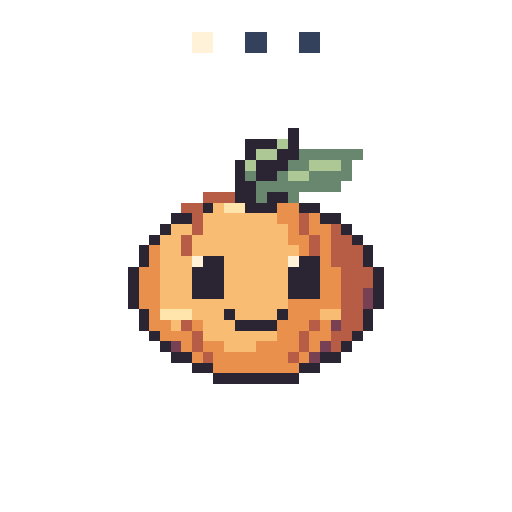
t = 0.00 s
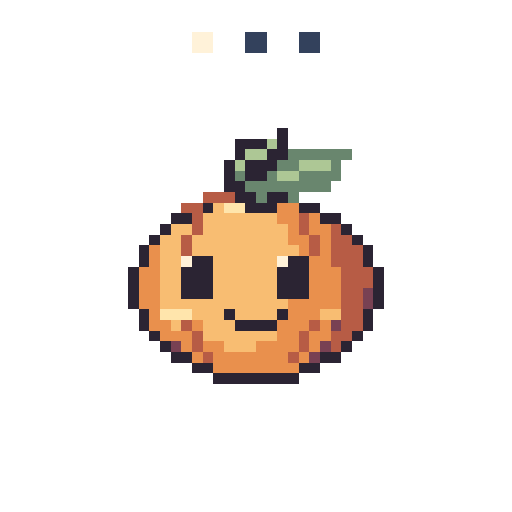
t = 0.36 s
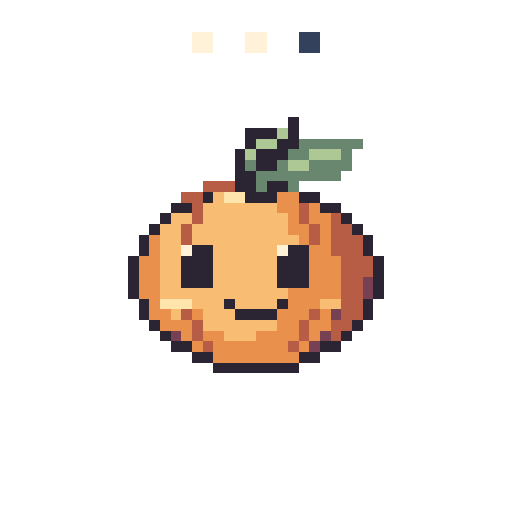
t = 0.72 s
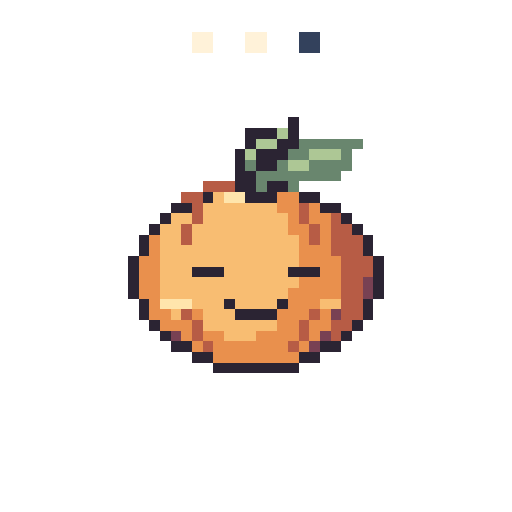
t = 1.04 s
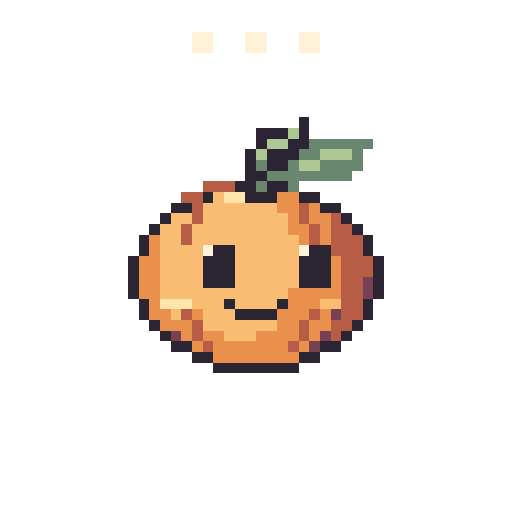
t = 1.36 s
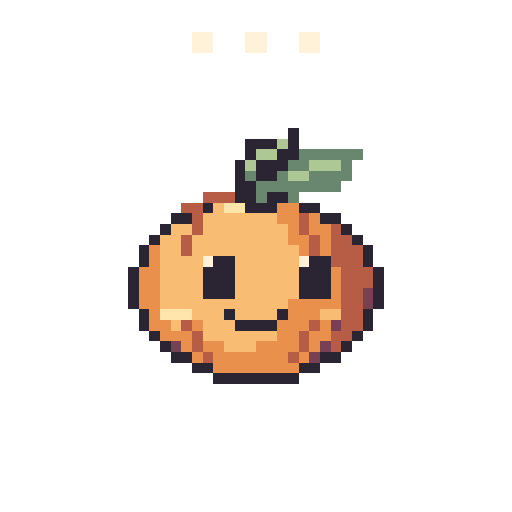
t = 1.72 s

The animated SVG that drew these frames (rendered in a browser with its animation timeline set to each time). Animation: 7 SMIL elements (animate=7); one cycle of 2.08 s, repeats indefinitely.

<svg xmlns="http://www.w3.org/2000/svg" width="192" height="192" viewBox="0 0 48 48" shape-rendering="crispEdges" role="img" data-duration-ms="2080" data-loop="true"><title>Buddy · Ich bin dran</title><style>.pm-poster{display:none}.is-static .pm-frames{display:none}.is-static .pm-poster{display:inline}@media(prefers-reduced-motion:reduce){.pm-frames{display:none}.pm-poster{display:inline}}</style><defs><g id="standard-loading-pose-0"><path fill="#FFF2D9" d="M18 3h2v1h-2zM18 4h2v1h-2zM18 24h1v1h-1zM27 24h1v1h-1z"/><path fill="#33415C" d="M23 3h2v1h-2zM28 3h2v1h-2zM23 4h2v1h-2zM28 4h2v1h-2z"/><path fill="#2B2433" d="M27 12h1v1h-1zM23 13h3v1h-3zM27 13h1v1h-1zM23 14h1v1h-1zM26 14h2v1h-2zM22 15h1v1h-1zM24 15h3v1h-3zM22 16h1v1h-1zM24 16h2v1h-2zM22 17h2v1h-2zM22 18h2v1h-2zM25 18h2v1h-2zM19 19h1v1h-1zM23 19h3v1h-3zM28 19h2v1h-2zM16 20h2v1h-2zM30 20h2v1h-2zM15 21h1v1h-1zM32 21h1v1h-1zM14 22h1v1h-1zM33 22h1v1h-1zM13 23h1v1h-1zM34 23h1v1h-1zM13 24h1v1h-1zM19 24h2v1h-2zM28 24h2v1h-2zM34 24h1v1h-1zM12 25h1v1h-1zM18 25h3v1h-3zM27 25h3v1h-3zM35 25h1v1h-1zM12 26h1v1h-1zM18 26h3v1h-3zM27 26h3v1h-3zM35 26h1v1h-1zM12 27h1v1h-1zM18 27h3v1h-3zM27 27h3v1h-3zM35 27h1v1h-1zM12 28h1v1h-1zM35 28h1v1h-1zM13 29h1v1h-1zM21 29h1v1h-1zM26 29h1v1h-1zM34 29h1v1h-1zM13 30h1v1h-1zM22 30h4v1h-4zM34 30h1v1h-1zM14 31h1v1h-1zM33 31h1v1h-1zM15 32h1v1h-1zM32 32h1v1h-1zM16 33h2v1h-2zM30 33h2v1h-2zM18 34h2v1h-2zM28 34h2v1h-2zM20 35h8v1h-8z"/><path fill="#ADC795" d="M26 13h1v1h-1zM24 14h2v1h-2zM23 15h1v1h-1zM29 15h3v1h-3zM27 16h2v1h-2z"/><path fill="#69866E" d="M28 14h6v1h-6zM27 15h2v1h-2zM32 15h1v1h-1zM23 16h1v1h-1zM26 16h1v1h-1zM29 16h4v1h-4zM24 17h8v1h-8zM24 18h1v1h-1zM27 18h1v1h-1z"/><path fill="#B75C45" d="M19 18h3v1h-3zM17 19h2v1h-2zM18 20h1v1h-1zM28 20h1v1h-1zM18 21h1v1h-1zM28 21h1v1h-1zM31 21h1v1h-1zM17 22h1v1h-1zM29 22h1v1h-1zM31 22h2v1h-2zM17 23h1v1h-1zM29 23h1v1h-1zM31 23h3v1h-3zM31 24h3v1h-3zM32 25h3v1h-3zM32 26h3v1h-3zM32 27h2v1h-2zM32 28h2v1h-2zM32 29h2v1h-2zM17 30h1v1h-1zM29 30h1v1h-1zM32 30h2v1h-2zM18 31h1v1h-1zM28 31h1v1h-1zM31 31h2v1h-2zM18 32h1v1h-1zM28 32h1v1h-1zM31 32h1v1h-1zM19 33h1v1h-1zM27 33h1v1h-1z"/><path fill="#F8BD72" d="M20 19h1v1h-1zM19 20h7v1h-7zM16 21h2v1h-2zM19 21h8v1h-8zM15 22h2v1h-2zM18 22h9v1h-9zM15 23h2v1h-2zM18 23h10v1h-10zM15 24h3v1h-3zM21 24h6v1h-6zM15 25h3v1h-3zM21 25h6v1h-6zM15 26h3v1h-3zM21 26h6v1h-6zM15 27h3v1h-3zM21 27h6v1h-6zM15 28h12v1h-12zM18 29h3v1h-3zM22 29h4v1h-4zM30 29h2v1h-2zM16 30h1v1h-1zM19 30h3v1h-3zM19 31h7v1h-7zM21 32h3v1h-3z"/><path fill="#FFE5AC" d="M21 19h2v1h-2zM15 29h3v1h-3z"/><path fill="#E9904D" d="M26 19h2v1h-2zM26 20h2v1h-2zM29 20h1v1h-1zM27 21h1v1h-1zM29 21h2v1h-2zM27 22h2v1h-2zM30 22h1v1h-1zM14 23h1v1h-1zM28 23h1v1h-1zM30 23h1v1h-1zM14 24h1v1h-1zM30 24h1v1h-1zM13 25h2v1h-2zM30 25h2v1h-2zM13 26h2v1h-2zM30 26h2v1h-2zM13 27h2v1h-2zM30 27h2v1h-2zM13 28h2v1h-2zM27 28h5v1h-5zM14 29h1v1h-1zM27 29h3v1h-3zM14 30h2v1h-2zM18 30h1v1h-1zM26 30h3v1h-3zM30 30h1v1h-1zM15 31h3v1h-3zM26 31h2v1h-2zM29 31h2v1h-2zM17 32h1v1h-1zM19 32h2v1h-2zM24 32h4v1h-4zM29 32h1v1h-1zM18 33h1v1h-1zM20 33h7v1h-7zM28 33h1v1h-1zM20 34h8v1h-8z"/><path fill="#784153" d="M34 27h1v1h-1zM34 28h1v1h-1zM31 30h1v1h-1zM16 32h1v1h-1zM30 32h1v1h-1zM29 33h1v1h-1z"/></g><g id="standard-loading-pose-1"><path fill="#FFF2D9" d="M18 3h2v1h-2zM18 4h2v1h-2zM17 24h1v1h-1zM26 24h1v1h-1z"/><path fill="#33415C" d="M23 3h2v1h-2zM28 3h2v1h-2zM23 4h2v1h-2zM28 4h2v1h-2z"/><path fill="#2B2433" d="M26 12h1v1h-1zM22 13h3v1h-3zM26 13h1v1h-1zM22 14h1v1h-1zM25 14h2v1h-2zM21 15h1v1h-1zM23 15h3v1h-3zM21 16h1v1h-1zM23 16h2v1h-2zM21 17h2v1h-2zM22 18h2v1h-2zM25 18h2v1h-2zM19 19h1v1h-1zM23 19h3v1h-3zM28 19h2v1h-2zM16 20h2v1h-2zM30 20h2v1h-2zM15 21h1v1h-1zM32 21h1v1h-1zM14 22h1v1h-1zM33 22h1v1h-1zM13 23h1v1h-1zM34 23h1v1h-1zM13 24h1v1h-1zM18 24h2v1h-2zM27 24h2v1h-2zM34 24h1v1h-1zM12 25h1v1h-1zM17 25h3v1h-3zM26 25h3v1h-3zM35 25h1v1h-1zM12 26h1v1h-1zM17 26h3v1h-3zM26 26h3v1h-3zM35 26h1v1h-1zM12 27h1v1h-1zM17 27h3v1h-3zM26 27h3v1h-3zM35 27h1v1h-1zM12 28h1v1h-1zM35 28h1v1h-1zM13 29h1v1h-1zM21 29h1v1h-1zM26 29h1v1h-1zM34 29h1v1h-1zM13 30h1v1h-1zM22 30h4v1h-4zM34 30h1v1h-1zM14 31h1v1h-1zM33 31h1v1h-1zM15 32h1v1h-1zM32 32h1v1h-1zM16 33h2v1h-2zM30 33h2v1h-2zM18 34h2v1h-2zM28 34h2v1h-2zM20 35h8v1h-8z"/><path fill="#ADC795" d="M25 13h1v1h-1zM23 14h2v1h-2zM22 15h1v1h-1zM28 15h3v1h-3zM26 16h2v1h-2z"/><path fill="#69866E" d="M27 14h6v1h-6zM26 15h2v1h-2zM31 15h1v1h-1zM22 16h1v1h-1zM25 16h1v1h-1zM28 16h4v1h-4zM23 17h8v1h-8zM24 18h1v1h-1zM27 18h1v1h-1z"/><path fill="#B75C45" d="M19 18h3v1h-3zM17 19h2v1h-2zM18 20h1v1h-1zM28 20h1v1h-1zM18 21h1v1h-1zM28 21h1v1h-1zM31 21h1v1h-1zM17 22h1v1h-1zM29 22h1v1h-1zM31 22h2v1h-2zM17 23h1v1h-1zM29 23h1v1h-1zM31 23h3v1h-3zM31 24h3v1h-3zM32 25h3v1h-3zM32 26h3v1h-3zM32 27h2v1h-2zM32 28h2v1h-2zM32 29h2v1h-2zM17 30h1v1h-1zM29 30h1v1h-1zM32 30h2v1h-2zM18 31h1v1h-1zM28 31h1v1h-1zM31 31h2v1h-2zM18 32h1v1h-1zM28 32h1v1h-1zM31 32h1v1h-1zM19 33h1v1h-1zM27 33h1v1h-1z"/><path fill="#F8BD72" d="M20 19h1v1h-1zM19 20h7v1h-7zM16 21h2v1h-2zM19 21h8v1h-8zM15 22h2v1h-2zM18 22h9v1h-9zM15 23h2v1h-2zM18 23h10v1h-10zM15 24h2v1h-2zM20 24h6v1h-6zM15 25h2v1h-2zM20 25h6v1h-6zM15 26h2v1h-2zM20 26h6v1h-6zM15 27h2v1h-2zM20 27h6v1h-6zM15 28h12v1h-12zM18 29h3v1h-3zM22 29h4v1h-4zM30 29h2v1h-2zM16 30h1v1h-1zM19 30h3v1h-3zM19 31h7v1h-7zM21 32h3v1h-3z"/><path fill="#FFE5AC" d="M21 19h2v1h-2zM15 29h3v1h-3z"/><path fill="#E9904D" d="M26 19h2v1h-2zM26 20h2v1h-2zM29 20h1v1h-1zM27 21h1v1h-1zM29 21h2v1h-2zM27 22h2v1h-2zM30 22h1v1h-1zM14 23h1v1h-1zM28 23h1v1h-1zM30 23h1v1h-1zM14 24h1v1h-1zM29 24h2v1h-2zM13 25h2v1h-2zM29 25h3v1h-3zM13 26h2v1h-2zM29 26h3v1h-3zM13 27h2v1h-2zM29 27h3v1h-3zM13 28h2v1h-2zM27 28h5v1h-5zM14 29h1v1h-1zM27 29h3v1h-3zM14 30h2v1h-2zM18 30h1v1h-1zM26 30h3v1h-3zM30 30h1v1h-1zM15 31h3v1h-3zM26 31h2v1h-2zM29 31h2v1h-2zM17 32h1v1h-1zM19 32h2v1h-2zM24 32h4v1h-4zM29 32h1v1h-1zM18 33h1v1h-1zM20 33h7v1h-7zM28 33h1v1h-1zM20 34h8v1h-8z"/><path fill="#784153" d="M34 27h1v1h-1zM34 28h1v1h-1zM31 30h1v1h-1zM16 32h1v1h-1zM30 32h1v1h-1zM29 33h1v1h-1z"/></g><g id="standard-loading-pose-2"><path fill="#FFF2D9" d="M18 3h2v1h-2zM23 3h2v1h-2zM18 4h2v1h-2zM23 4h2v1h-2zM17 23h1v1h-1zM26 23h1v1h-1z"/><path fill="#33415C" d="M28 3h2v1h-2zM28 4h2v1h-2z"/><path fill="#2B2433" d="M27 11h1v1h-1zM23 12h3v1h-3zM27 12h1v1h-1zM23 13h1v1h-1zM26 13h2v1h-2zM22 14h1v1h-1zM24 14h3v1h-3zM22 15h1v1h-1zM24 15h2v1h-2zM22 16h2v1h-2zM22 17h2v1h-2zM25 17h2v1h-2zM19 18h1v1h-1zM23 18h3v1h-3zM28 18h2v1h-2zM16 19h2v1h-2zM30 19h2v1h-2zM15 20h1v1h-1zM32 20h1v1h-1zM14 21h1v1h-1zM33 21h1v1h-1zM13 22h1v1h-1zM34 22h1v1h-1zM13 23h1v1h-1zM18 23h2v1h-2zM27 23h2v1h-2zM34 23h1v1h-1zM12 24h1v1h-1zM17 24h3v1h-3zM26 24h3v1h-3zM35 24h1v1h-1zM12 25h1v1h-1zM17 25h3v1h-3zM26 25h3v1h-3zM35 25h1v1h-1zM12 26h1v1h-1zM17 26h3v1h-3zM26 26h3v1h-3zM35 26h1v1h-1zM12 27h1v1h-1zM35 27h1v1h-1zM13 28h1v1h-1zM21 28h1v1h-1zM26 28h1v1h-1zM34 28h1v1h-1zM13 29h1v1h-1zM22 29h4v1h-4zM34 29h1v1h-1zM14 30h1v1h-1zM33 30h1v1h-1zM15 31h1v1h-1zM32 31h1v1h-1zM16 32h2v1h-2zM30 32h2v1h-2zM18 33h2v1h-2zM28 33h2v1h-2zM20 34h8v1h-8z"/><path fill="#ADC795" d="M26 12h1v1h-1zM24 13h2v1h-2zM23 14h1v1h-1zM29 14h3v1h-3zM27 15h2v1h-2z"/><path fill="#69866E" d="M28 13h6v1h-6zM27 14h2v1h-2zM32 14h1v1h-1zM23 15h1v1h-1zM26 15h1v1h-1zM29 15h4v1h-4zM24 16h8v1h-8zM24 17h1v1h-1zM27 17h1v1h-1z"/><path fill="#B75C45" d="M19 17h3v1h-3zM17 18h2v1h-2zM18 19h1v1h-1zM28 19h1v1h-1zM18 20h1v1h-1zM28 20h1v1h-1zM31 20h1v1h-1zM17 21h1v1h-1zM29 21h1v1h-1zM31 21h2v1h-2zM17 22h1v1h-1zM29 22h1v1h-1zM31 22h3v1h-3zM31 23h3v1h-3zM32 24h3v1h-3zM32 25h3v1h-3zM32 26h2v1h-2zM32 27h2v1h-2zM32 28h2v1h-2zM17 29h1v1h-1zM29 29h1v1h-1zM32 29h2v1h-2zM18 30h1v1h-1zM28 30h1v1h-1zM31 30h2v1h-2zM18 31h1v1h-1zM28 31h1v1h-1zM31 31h1v1h-1zM19 32h1v1h-1zM27 32h1v1h-1z"/><path fill="#F8BD72" d="M20 18h1v1h-1zM19 19h7v1h-7zM16 20h2v1h-2zM19 20h8v1h-8zM15 21h2v1h-2zM18 21h9v1h-9zM15 22h2v1h-2zM18 22h10v1h-10zM15 23h2v1h-2zM20 23h6v1h-6zM15 24h2v1h-2zM20 24h6v1h-6zM15 25h2v1h-2zM20 25h6v1h-6zM15 26h2v1h-2zM20 26h6v1h-6zM15 27h12v1h-12zM18 28h3v1h-3zM22 28h4v1h-4zM30 28h2v1h-2zM16 29h1v1h-1zM19 29h3v1h-3zM19 30h7v1h-7zM21 31h3v1h-3z"/><path fill="#FFE5AC" d="M21 18h2v1h-2zM15 28h3v1h-3z"/><path fill="#E9904D" d="M26 18h2v1h-2zM26 19h2v1h-2zM29 19h1v1h-1zM27 20h1v1h-1zM29 20h2v1h-2zM27 21h2v1h-2zM30 21h1v1h-1zM14 22h1v1h-1zM28 22h1v1h-1zM30 22h1v1h-1zM14 23h1v1h-1zM29 23h2v1h-2zM13 24h2v1h-2zM29 24h3v1h-3zM13 25h2v1h-2zM29 25h3v1h-3zM13 26h2v1h-2zM29 26h3v1h-3zM13 27h2v1h-2zM27 27h5v1h-5zM14 28h1v1h-1zM27 28h3v1h-3zM14 29h2v1h-2zM18 29h1v1h-1zM26 29h3v1h-3zM30 29h1v1h-1zM15 30h3v1h-3zM26 30h2v1h-2zM29 30h2v1h-2zM17 31h1v1h-1zM19 31h2v1h-2zM24 31h4v1h-4zM29 31h1v1h-1zM18 32h1v1h-1zM20 32h7v1h-7zM28 32h1v1h-1zM20 33h8v1h-8z"/><path fill="#784153" d="M34 26h1v1h-1zM34 27h1v1h-1zM31 29h1v1h-1zM16 31h1v1h-1zM30 31h1v1h-1zM29 32h1v1h-1z"/></g><g id="standard-loading-pose-3"><path fill="#FFF2D9" d="M18 3h2v1h-2zM23 3h2v1h-2zM18 4h2v1h-2zM23 4h2v1h-2z"/><path fill="#33415C" d="M28 3h2v1h-2zM28 4h2v1h-2z"/><path fill="#2B2433" d="M27 11h1v1h-1zM23 12h3v1h-3zM27 12h1v1h-1zM23 13h1v1h-1zM26 13h2v1h-2zM22 14h1v1h-1zM24 14h3v1h-3zM22 15h1v1h-1zM24 15h2v1h-2zM22 16h2v1h-2zM22 17h2v1h-2zM25 17h2v1h-2zM19 18h1v1h-1zM23 18h3v1h-3zM28 18h2v1h-2zM16 19h2v1h-2zM30 19h2v1h-2zM15 20h1v1h-1zM32 20h1v1h-1zM14 21h1v1h-1zM33 21h1v1h-1zM13 22h1v1h-1zM34 22h1v1h-1zM13 23h1v1h-1zM34 23h1v1h-1zM12 24h1v1h-1zM35 24h1v1h-1zM12 25h1v1h-1zM18 25h3v1h-3zM27 25h3v1h-3zM35 25h1v1h-1zM12 26h1v1h-1zM35 26h1v1h-1zM12 27h1v1h-1zM35 27h1v1h-1zM13 28h1v1h-1zM21 28h1v1h-1zM26 28h1v1h-1zM34 28h1v1h-1zM13 29h1v1h-1zM22 29h4v1h-4zM34 29h1v1h-1zM14 30h1v1h-1zM33 30h1v1h-1zM15 31h1v1h-1zM32 31h1v1h-1zM16 32h2v1h-2zM30 32h2v1h-2zM18 33h2v1h-2zM28 33h2v1h-2zM20 34h8v1h-8z"/><path fill="#ADC795" d="M26 12h1v1h-1zM24 13h2v1h-2zM23 14h1v1h-1zM29 14h3v1h-3zM27 15h2v1h-2z"/><path fill="#69866E" d="M28 13h6v1h-6zM27 14h2v1h-2zM32 14h1v1h-1zM23 15h1v1h-1zM26 15h1v1h-1zM29 15h4v1h-4zM24 16h8v1h-8zM24 17h1v1h-1zM27 17h1v1h-1z"/><path fill="#B75C45" d="M19 17h3v1h-3zM17 18h2v1h-2zM18 19h1v1h-1zM28 19h1v1h-1zM18 20h1v1h-1zM28 20h1v1h-1zM31 20h1v1h-1zM17 21h1v1h-1zM29 21h1v1h-1zM31 21h2v1h-2zM17 22h1v1h-1zM29 22h1v1h-1zM31 22h3v1h-3zM31 23h3v1h-3zM32 24h3v1h-3zM32 25h3v1h-3zM32 26h2v1h-2zM32 27h2v1h-2zM32 28h2v1h-2zM17 29h1v1h-1zM29 29h1v1h-1zM32 29h2v1h-2zM18 30h1v1h-1zM28 30h1v1h-1zM31 30h2v1h-2zM18 31h1v1h-1zM28 31h1v1h-1zM31 31h1v1h-1zM19 32h1v1h-1zM27 32h1v1h-1z"/><path fill="#F8BD72" d="M20 18h1v1h-1zM19 19h7v1h-7zM16 20h2v1h-2zM19 20h8v1h-8zM15 21h2v1h-2zM18 21h9v1h-9zM15 22h2v1h-2zM18 22h10v1h-10zM15 23h13v1h-13zM15 24h13v1h-13zM15 25h3v1h-3zM21 25h6v1h-6zM15 26h13v1h-13zM15 27h12v1h-12zM18 28h3v1h-3zM22 28h4v1h-4zM30 28h2v1h-2zM16 29h1v1h-1zM19 29h3v1h-3zM19 30h7v1h-7zM21 31h3v1h-3z"/><path fill="#FFE5AC" d="M21 18h2v1h-2zM15 28h3v1h-3z"/><path fill="#E9904D" d="M26 18h2v1h-2zM26 19h2v1h-2zM29 19h1v1h-1zM27 20h1v1h-1zM29 20h2v1h-2zM27 21h2v1h-2zM30 21h1v1h-1zM14 22h1v1h-1zM28 22h1v1h-1zM30 22h1v1h-1zM14 23h1v1h-1zM28 23h3v1h-3zM13 24h2v1h-2zM28 24h4v1h-4zM13 25h2v1h-2zM30 25h2v1h-2zM13 26h2v1h-2zM28 26h4v1h-4zM13 27h2v1h-2zM27 27h5v1h-5zM14 28h1v1h-1zM27 28h3v1h-3zM14 29h2v1h-2zM18 29h1v1h-1zM26 29h3v1h-3zM30 29h1v1h-1zM15 30h3v1h-3zM26 30h2v1h-2zM29 30h2v1h-2zM17 31h1v1h-1zM19 31h2v1h-2zM24 31h4v1h-4zM29 31h1v1h-1zM18 32h1v1h-1zM20 32h7v1h-7zM28 32h1v1h-1zM20 33h8v1h-8z"/><path fill="#784153" d="M34 26h1v1h-1zM34 27h1v1h-1zM31 29h1v1h-1zM16 31h1v1h-1zM30 31h1v1h-1zM29 32h1v1h-1z"/></g><g id="standard-loading-pose-4"><path fill="#FFF2D9" d="M18 3h2v1h-2zM23 3h2v1h-2zM28 3h2v1h-2zM18 4h2v1h-2zM23 4h2v1h-2zM28 4h2v1h-2zM19 23h1v1h-1zM28 23h1v1h-1z"/><path fill="#2B2433" d="M28 11h1v1h-1zM24 12h3v1h-3zM28 12h1v1h-1zM24 13h1v1h-1zM27 13h2v1h-2zM23 14h1v1h-1zM25 14h3v1h-3zM23 15h1v1h-1zM25 15h2v1h-2zM23 16h2v1h-2zM22 17h2v1h-2zM25 17h2v1h-2zM19 18h1v1h-1zM23 18h3v1h-3zM28 18h2v1h-2zM16 19h2v1h-2zM30 19h2v1h-2zM15 20h1v1h-1zM32 20h1v1h-1zM14 21h1v1h-1zM33 21h1v1h-1zM13 22h1v1h-1zM34 22h1v1h-1zM13 23h1v1h-1zM20 23h2v1h-2zM29 23h2v1h-2zM34 23h1v1h-1zM12 24h1v1h-1zM19 24h3v1h-3zM28 24h3v1h-3zM35 24h1v1h-1zM12 25h1v1h-1zM19 25h3v1h-3zM28 25h3v1h-3zM35 25h1v1h-1zM12 26h1v1h-1zM19 26h3v1h-3zM28 26h3v1h-3zM35 26h1v1h-1zM12 27h1v1h-1zM35 27h1v1h-1zM13 28h1v1h-1zM21 28h1v1h-1zM26 28h1v1h-1zM34 28h1v1h-1zM13 29h1v1h-1zM22 29h4v1h-4zM34 29h1v1h-1zM14 30h1v1h-1zM33 30h1v1h-1zM15 31h1v1h-1zM32 31h1v1h-1zM16 32h2v1h-2zM30 32h2v1h-2zM18 33h2v1h-2zM28 33h2v1h-2zM20 34h8v1h-8z"/><path fill="#ADC795" d="M27 12h1v1h-1zM25 13h2v1h-2zM24 14h1v1h-1zM30 14h3v1h-3zM28 15h2v1h-2z"/><path fill="#69866E" d="M29 13h6v1h-6zM28 14h2v1h-2zM33 14h1v1h-1zM24 15h1v1h-1zM27 15h1v1h-1zM30 15h4v1h-4zM25 16h8v1h-8zM24 17h1v1h-1zM27 17h1v1h-1z"/><path fill="#B75C45" d="M19 17h3v1h-3zM17 18h2v1h-2zM18 19h1v1h-1zM28 19h1v1h-1zM18 20h1v1h-1zM28 20h1v1h-1zM31 20h1v1h-1zM17 21h1v1h-1zM29 21h1v1h-1zM31 21h2v1h-2zM17 22h1v1h-1zM29 22h1v1h-1zM31 22h3v1h-3zM31 23h3v1h-3zM32 24h3v1h-3zM32 25h3v1h-3zM32 26h2v1h-2zM32 27h2v1h-2zM32 28h2v1h-2zM17 29h1v1h-1zM29 29h1v1h-1zM32 29h2v1h-2zM18 30h1v1h-1zM28 30h1v1h-1zM31 30h2v1h-2zM18 31h1v1h-1zM28 31h1v1h-1zM31 31h1v1h-1zM19 32h1v1h-1zM27 32h1v1h-1z"/><path fill="#F8BD72" d="M20 18h1v1h-1zM19 19h7v1h-7zM16 20h2v1h-2zM19 20h8v1h-8zM15 21h2v1h-2zM18 21h9v1h-9zM15 22h2v1h-2zM18 22h10v1h-10zM15 23h4v1h-4zM22 23h6v1h-6zM15 24h4v1h-4zM22 24h6v1h-6zM15 25h4v1h-4zM22 25h6v1h-6zM15 26h4v1h-4zM22 26h6v1h-6zM15 27h12v1h-12zM18 28h3v1h-3zM22 28h4v1h-4zM30 28h2v1h-2zM16 29h1v1h-1zM19 29h3v1h-3zM19 30h7v1h-7zM21 31h3v1h-3z"/><path fill="#FFE5AC" d="M21 18h2v1h-2zM15 28h3v1h-3z"/><path fill="#E9904D" d="M26 18h2v1h-2zM26 19h2v1h-2zM29 19h1v1h-1zM27 20h1v1h-1zM29 20h2v1h-2zM27 21h2v1h-2zM30 21h1v1h-1zM14 22h1v1h-1zM28 22h1v1h-1zM30 22h1v1h-1zM14 23h1v1h-1zM13 24h2v1h-2zM31 24h1v1h-1zM13 25h2v1h-2zM31 25h1v1h-1zM13 26h2v1h-2zM31 26h1v1h-1zM13 27h2v1h-2zM27 27h5v1h-5zM14 28h1v1h-1zM27 28h3v1h-3zM14 29h2v1h-2zM18 29h1v1h-1zM26 29h3v1h-3zM30 29h1v1h-1zM15 30h3v1h-3zM26 30h2v1h-2zM29 30h2v1h-2zM17 31h1v1h-1zM19 31h2v1h-2zM24 31h4v1h-4zM29 31h1v1h-1zM18 32h1v1h-1zM20 32h7v1h-7zM28 32h1v1h-1zM20 33h8v1h-8z"/><path fill="#784153" d="M34 26h1v1h-1zM34 27h1v1h-1zM31 29h1v1h-1zM16 31h1v1h-1zM30 31h1v1h-1zM29 32h1v1h-1z"/></g><g id="standard-loading-pose-5"><path fill="#FFF2D9" d="M18 3h2v1h-2zM23 3h2v1h-2zM28 3h2v1h-2zM18 4h2v1h-2zM23 4h2v1h-2zM28 4h2v1h-2zM19 24h1v1h-1zM28 24h1v1h-1z"/><path fill="#2B2433" d="M27 12h1v1h-1zM23 13h3v1h-3zM27 13h1v1h-1zM23 14h1v1h-1zM26 14h2v1h-2zM22 15h1v1h-1zM24 15h3v1h-3zM22 16h1v1h-1zM24 16h2v1h-2zM22 17h2v1h-2zM22 18h2v1h-2zM25 18h2v1h-2zM19 19h1v1h-1zM23 19h3v1h-3zM28 19h2v1h-2zM16 20h2v1h-2zM30 20h2v1h-2zM15 21h1v1h-1zM32 21h1v1h-1zM14 22h1v1h-1zM33 22h1v1h-1zM13 23h1v1h-1zM34 23h1v1h-1zM13 24h1v1h-1zM20 24h2v1h-2zM29 24h2v1h-2zM34 24h1v1h-1zM12 25h1v1h-1zM19 25h3v1h-3zM28 25h3v1h-3zM35 25h1v1h-1zM12 26h1v1h-1zM19 26h3v1h-3zM28 26h3v1h-3zM35 26h1v1h-1zM12 27h1v1h-1zM19 27h3v1h-3zM28 27h3v1h-3zM35 27h1v1h-1zM12 28h1v1h-1zM35 28h1v1h-1zM13 29h1v1h-1zM21 29h1v1h-1zM26 29h1v1h-1zM34 29h1v1h-1zM13 30h1v1h-1zM22 30h4v1h-4zM34 30h1v1h-1zM14 31h1v1h-1zM33 31h1v1h-1zM15 32h1v1h-1zM32 32h1v1h-1zM16 33h2v1h-2zM30 33h2v1h-2zM18 34h2v1h-2zM28 34h2v1h-2zM20 35h8v1h-8z"/><path fill="#ADC795" d="M26 13h1v1h-1zM24 14h2v1h-2zM23 15h1v1h-1zM29 15h3v1h-3zM27 16h2v1h-2z"/><path fill="#69866E" d="M28 14h6v1h-6zM27 15h2v1h-2zM32 15h1v1h-1zM23 16h1v1h-1zM26 16h1v1h-1zM29 16h4v1h-4zM24 17h8v1h-8zM24 18h1v1h-1zM27 18h1v1h-1z"/><path fill="#B75C45" d="M19 18h3v1h-3zM17 19h2v1h-2zM18 20h1v1h-1zM28 20h1v1h-1zM18 21h1v1h-1zM28 21h1v1h-1zM31 21h1v1h-1zM17 22h1v1h-1zM29 22h1v1h-1zM31 22h2v1h-2zM17 23h1v1h-1zM29 23h1v1h-1zM31 23h3v1h-3zM31 24h3v1h-3zM32 25h3v1h-3zM32 26h3v1h-3zM32 27h2v1h-2zM32 28h2v1h-2zM32 29h2v1h-2zM17 30h1v1h-1zM29 30h1v1h-1zM32 30h2v1h-2zM18 31h1v1h-1zM28 31h1v1h-1zM31 31h2v1h-2zM18 32h1v1h-1zM28 32h1v1h-1zM31 32h1v1h-1zM19 33h1v1h-1zM27 33h1v1h-1z"/><path fill="#F8BD72" d="M20 19h1v1h-1zM19 20h7v1h-7zM16 21h2v1h-2zM19 21h8v1h-8zM15 22h2v1h-2zM18 22h9v1h-9zM15 23h2v1h-2zM18 23h10v1h-10zM15 24h4v1h-4zM22 24h6v1h-6zM15 25h4v1h-4zM22 25h6v1h-6zM15 26h4v1h-4zM22 26h6v1h-6zM15 27h4v1h-4zM22 27h6v1h-6zM15 28h12v1h-12zM18 29h3v1h-3zM22 29h4v1h-4zM30 29h2v1h-2zM16 30h1v1h-1zM19 30h3v1h-3zM19 31h7v1h-7zM21 32h3v1h-3z"/><path fill="#FFE5AC" d="M21 19h2v1h-2zM15 29h3v1h-3z"/><path fill="#E9904D" d="M26 19h2v1h-2zM26 20h2v1h-2zM29 20h1v1h-1zM27 21h1v1h-1zM29 21h2v1h-2zM27 22h2v1h-2zM30 22h1v1h-1zM14 23h1v1h-1zM28 23h1v1h-1zM30 23h1v1h-1zM14 24h1v1h-1zM13 25h2v1h-2zM31 25h1v1h-1zM13 26h2v1h-2zM31 26h1v1h-1zM13 27h2v1h-2zM31 27h1v1h-1zM13 28h2v1h-2zM27 28h5v1h-5zM14 29h1v1h-1zM27 29h3v1h-3zM14 30h2v1h-2zM18 30h1v1h-1zM26 30h3v1h-3zM30 30h1v1h-1zM15 31h3v1h-3zM26 31h2v1h-2zM29 31h2v1h-2zM17 32h1v1h-1zM19 32h2v1h-2zM24 32h4v1h-4zM29 32h1v1h-1zM18 33h1v1h-1zM20 33h7v1h-7zM28 33h1v1h-1zM20 34h8v1h-8z"/><path fill="#784153" d="M34 27h1v1h-1zM34 28h1v1h-1zM31 30h1v1h-1zM16 32h1v1h-1zM30 32h1v1h-1zM29 33h1v1h-1z"/></g></defs><g class="pm-poster"><path fill="#2B2433" d="M27 12h1v1h-1zM23 13h3v1h-3zM27 13h1v1h-1zM23 14h1v1h-1zM26 14h2v1h-2zM22 15h1v1h-1zM24 15h3v1h-3zM22 16h1v1h-1zM24 16h2v1h-2zM22 17h2v1h-2zM22 18h2v1h-2zM25 18h2v1h-2zM19 19h1v1h-1zM23 19h3v1h-3zM28 19h2v1h-2zM16 20h2v1h-2zM30 20h2v1h-2zM15 21h1v1h-1zM32 21h1v1h-1zM14 22h1v1h-1zM33 22h1v1h-1zM13 23h1v1h-1zM34 23h1v1h-1zM13 24h1v1h-1zM19 24h2v1h-2zM28 24h2v1h-2zM34 24h1v1h-1zM12 25h1v1h-1zM18 25h3v1h-3zM27 25h3v1h-3zM35 25h1v1h-1zM12 26h1v1h-1zM18 26h3v1h-3zM27 26h3v1h-3zM35 26h1v1h-1zM12 27h1v1h-1zM18 27h3v1h-3zM27 27h3v1h-3zM35 27h1v1h-1zM12 28h1v1h-1zM35 28h1v1h-1zM13 29h1v1h-1zM21 29h1v1h-1zM26 29h1v1h-1zM34 29h1v1h-1zM13 30h1v1h-1zM22 30h4v1h-4zM34 30h1v1h-1zM14 31h1v1h-1zM33 31h1v1h-1zM15 32h1v1h-1zM32 32h1v1h-1zM16 33h2v1h-2zM30 33h2v1h-2zM18 34h2v1h-2zM28 34h2v1h-2zM20 35h8v1h-8z"/><path fill="#ADC795" d="M26 13h1v1h-1zM24 14h2v1h-2zM23 15h1v1h-1zM29 15h3v1h-3zM27 16h2v1h-2z"/><path fill="#69866E" d="M28 14h6v1h-6zM27 15h2v1h-2zM32 15h1v1h-1zM23 16h1v1h-1zM26 16h1v1h-1zM29 16h4v1h-4zM24 17h8v1h-8zM24 18h1v1h-1zM27 18h1v1h-1z"/><path fill="#B75C45" d="M19 18h3v1h-3zM17 19h2v1h-2zM18 20h1v1h-1zM28 20h1v1h-1zM18 21h1v1h-1zM28 21h1v1h-1zM31 21h1v1h-1zM17 22h1v1h-1zM29 22h1v1h-1zM31 22h2v1h-2zM17 23h1v1h-1zM29 23h1v1h-1zM31 23h3v1h-3zM31 24h3v1h-3zM32 25h3v1h-3zM32 26h3v1h-3zM32 27h2v1h-2zM32 28h2v1h-2zM32 29h2v1h-2zM17 30h1v1h-1zM29 30h1v1h-1zM32 30h2v1h-2zM18 31h1v1h-1zM28 31h1v1h-1zM31 31h2v1h-2zM18 32h1v1h-1zM28 32h1v1h-1zM31 32h1v1h-1zM19 33h1v1h-1zM27 33h1v1h-1z"/><path fill="#F8BD72" d="M20 19h1v1h-1zM19 20h7v1h-7zM16 21h2v1h-2zM19 21h8v1h-8zM15 22h2v1h-2zM18 22h9v1h-9zM15 23h2v1h-2zM18 23h10v1h-10zM15 24h3v1h-3zM21 24h6v1h-6zM15 25h3v1h-3zM21 25h6v1h-6zM15 26h3v1h-3zM21 26h6v1h-6zM15 27h3v1h-3zM21 27h6v1h-6zM15 28h12v1h-12zM18 29h3v1h-3zM22 29h4v1h-4zM30 29h2v1h-2zM16 30h1v1h-1zM19 30h3v1h-3zM19 31h7v1h-7zM21 32h3v1h-3z"/><path fill="#FFE5AC" d="M21 19h2v1h-2zM15 29h3v1h-3z"/><path fill="#E9904D" d="M26 19h2v1h-2zM26 20h2v1h-2zM29 20h1v1h-1zM27 21h1v1h-1zM29 21h2v1h-2zM27 22h2v1h-2zM30 22h1v1h-1zM14 23h1v1h-1zM28 23h1v1h-1zM30 23h1v1h-1zM14 24h1v1h-1zM30 24h1v1h-1zM13 25h2v1h-2zM30 25h2v1h-2zM13 26h2v1h-2zM30 26h2v1h-2zM13 27h2v1h-2zM30 27h2v1h-2zM13 28h2v1h-2zM27 28h5v1h-5zM14 29h1v1h-1zM27 29h3v1h-3zM14 30h2v1h-2zM18 30h1v1h-1zM26 30h3v1h-3zM30 30h1v1h-1zM15 31h3v1h-3zM26 31h2v1h-2zM29 31h2v1h-2zM17 32h1v1h-1zM19 32h2v1h-2zM24 32h4v1h-4zM29 32h1v1h-1zM18 33h1v1h-1zM20 33h7v1h-7zM28 33h1v1h-1zM20 34h8v1h-8z"/><path fill="#FFF2D9" d="M18 24h1v1h-1zM27 24h1v1h-1z"/><path fill="#784153" d="M34 27h1v1h-1zM34 28h1v1h-1zM31 30h1v1h-1zM16 32h1v1h-1zM30 32h1v1h-1zM29 33h1v1h-1z"/></g><g class="pm-frames"><g data-frame="0" visibility="hidden"><use href="#standard-loading-pose-0"/><animate attributeName="visibility" calcMode="discrete" values="visible;hidden;hidden" keyTimes="0.0000000;0.1538462;1.0000000" dur="2080ms" repeatCount="indefinite" fill="freeze"/></g><g data-frame="1" visibility="hidden"><use href="#standard-loading-pose-1"/><animate attributeName="visibility" calcMode="discrete" values="hidden;visible;hidden;hidden" keyTimes="0.0000000;0.1538462;0.3076923;1.0000000" dur="2080ms" repeatCount="indefinite" fill="freeze"/></g><g data-frame="2" visibility="hidden"><use href="#standard-loading-pose-2"/><animate attributeName="visibility" calcMode="discrete" values="hidden;visible;hidden;hidden" keyTimes="0.0000000;0.3076923;0.4615385;1.0000000" dur="2080ms" repeatCount="indefinite" fill="freeze"/></g><g data-frame="3" visibility="hidden"><use href="#standard-loading-pose-3"/><animate attributeName="visibility" calcMode="discrete" values="hidden;visible;hidden;hidden" keyTimes="0.0000000;0.4615385;0.5384615;1.0000000" dur="2080ms" repeatCount="indefinite" fill="freeze"/></g><g data-frame="4" visibility="hidden"><use href="#standard-loading-pose-4"/><animate attributeName="visibility" calcMode="discrete" values="hidden;visible;hidden;hidden" keyTimes="0.0000000;0.5384615;0.6923077;1.0000000" dur="2080ms" repeatCount="indefinite" fill="freeze"/></g><g data-frame="5" visibility="hidden"><use href="#standard-loading-pose-5"/><animate attributeName="visibility" calcMode="discrete" values="hidden;visible;hidden;hidden" keyTimes="0.0000000;0.6923077;0.8461538;1.0000000" dur="2080ms" repeatCount="indefinite" fill="freeze"/></g><g data-frame="6" visibility="hidden"><use href="#standard-loading-pose-0"/><animate attributeName="visibility" calcMode="discrete" values="hidden;visible;visible" keyTimes="0.0000000;0.8461538;1.0000000" dur="2080ms" repeatCount="indefinite" fill="freeze"/></g></g></svg>
